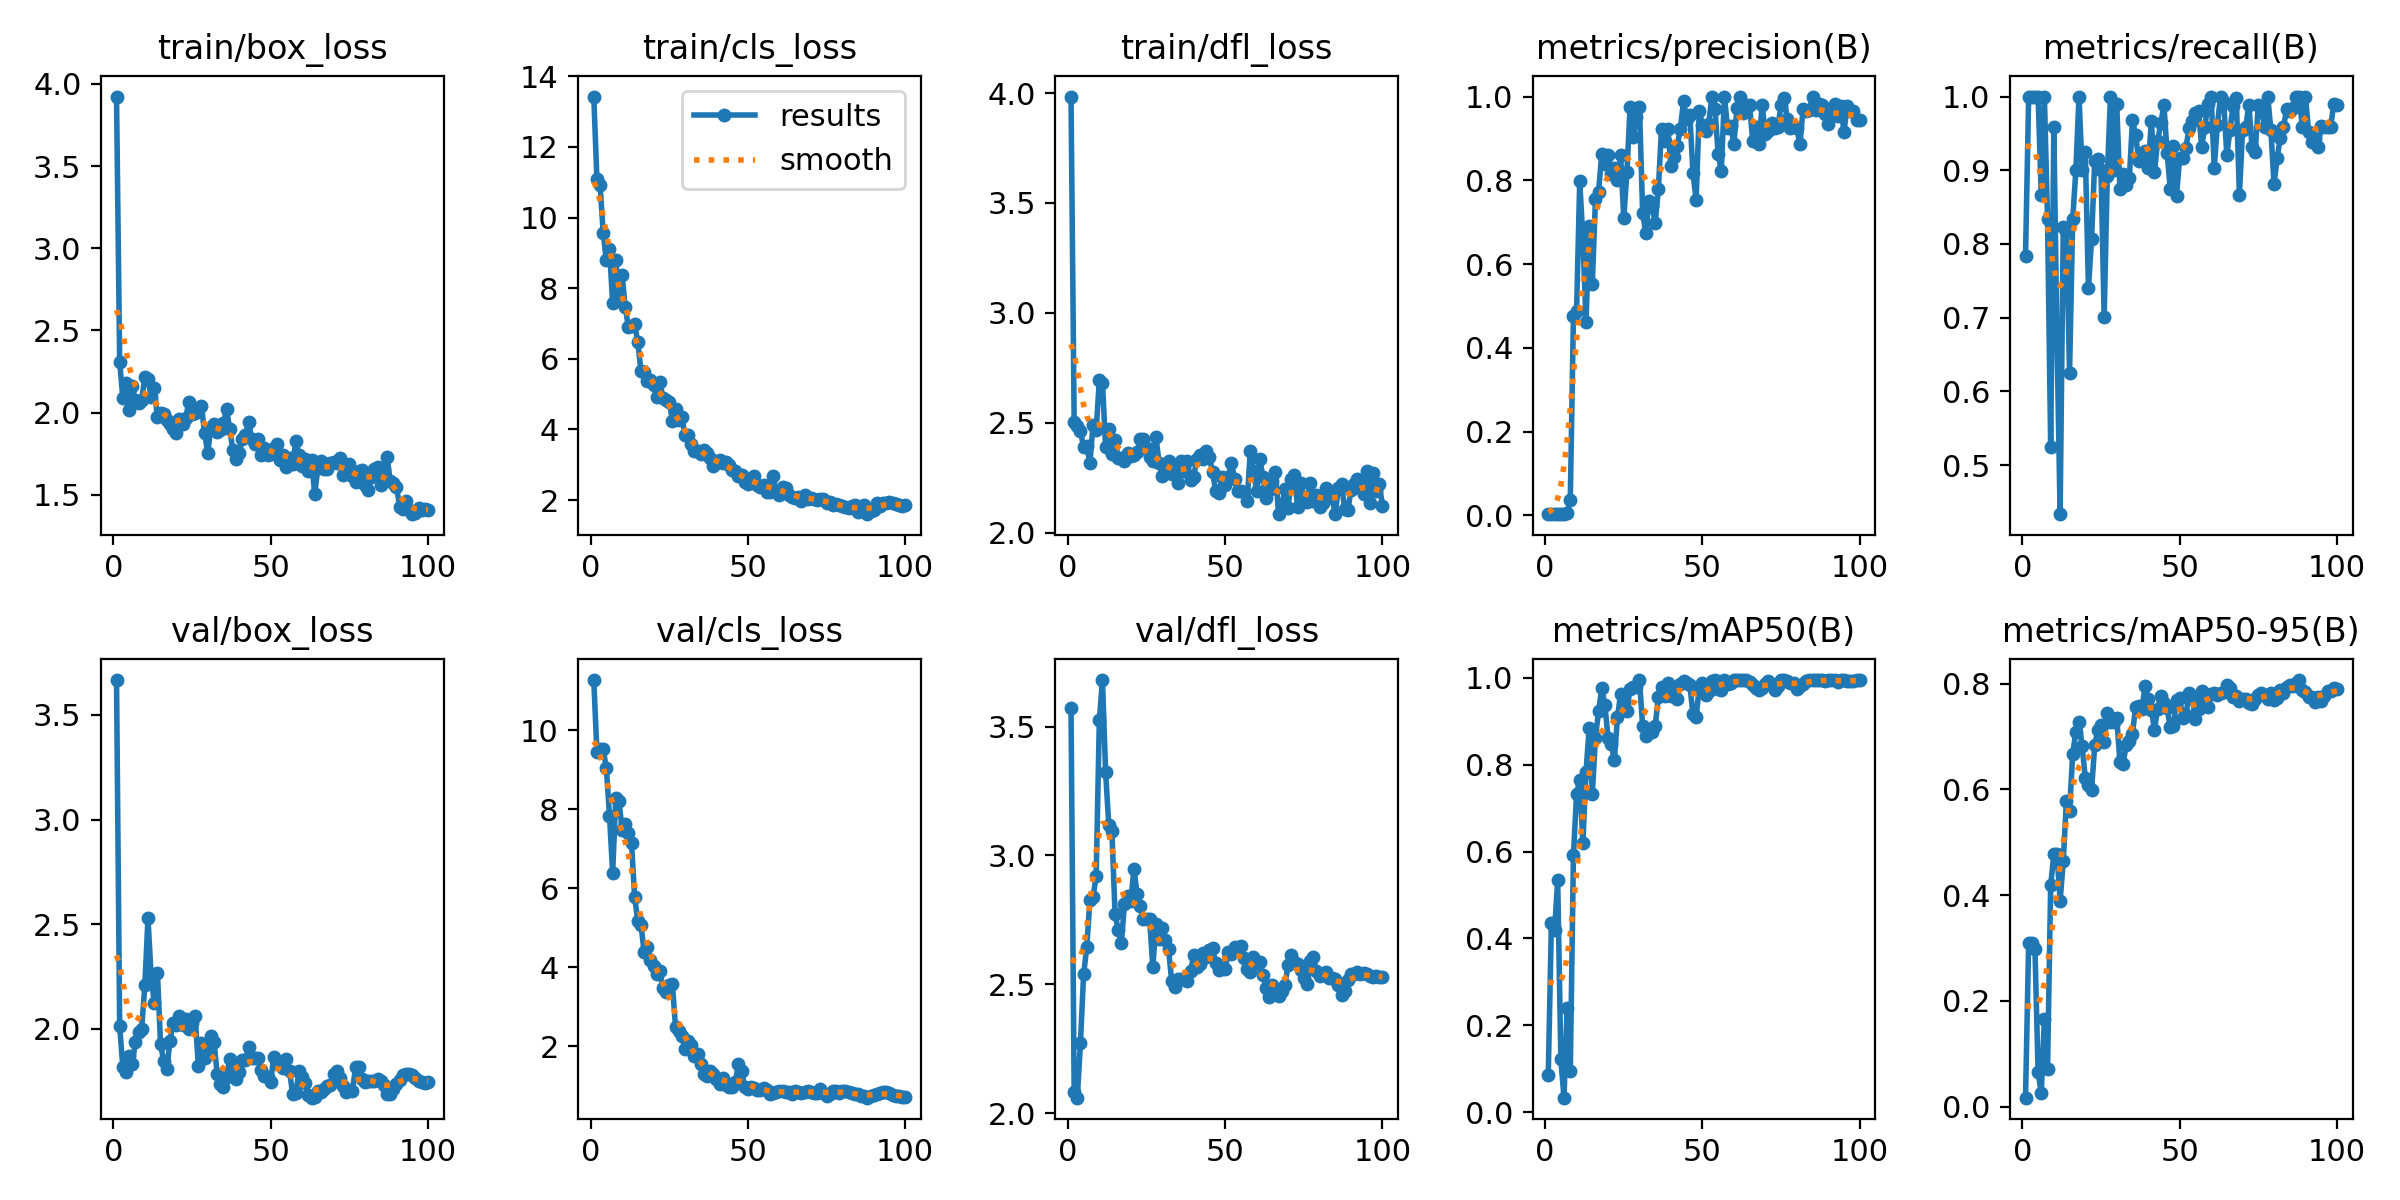

Values plotted in this chart, from the file beside it:
epoch, train/box_loss, train/cls_loss, train/dfl_loss, metrics/precision(B), metrics/recall(B), metrics/mAP50(B), metrics/mAP50-95(B), val/box_loss, val/cls_loss, val/dfl_loss, lr/pg0, lr/pg1, lr/pg2
1, 3.923, 13.43, 3.985, 0.00275, 0.7833, 0.08559, 0.01688, 3.667, 11.28, 3.572, 0.0001834, 0.0001834, 0.0001834
2, 2.31, 11.1, 2.505, 0.00347, 1, 0.4366, 0.3097, 2.012, 9.461, 2.083, 0.0003796, 0.0003796, 0.0003796
3, 2.089, 10.94, 2.483, 0.00332, 1, 0.4194, 0.3092, 1.818, 9.527, 2.06, 0.0005719, 0.0005719, 0.0005719
4, 2.177, 9.563, 2.463, 0.00332, 1, 0.5337, 0.2981, 1.791, 9.517, 2.273, 0.0007602, 0.0007602, 0.0007602
5, 2.013, 8.79, 2.388, 0.00332, 1, 0.1213, 0.066, 1.869, 9.046, 2.538, 0.0009446, 0.0009446, 0.0009446
6, 2.159, 9.109, 2.395, 0.00284, 0.8667, 0.03324, 0.0257, 1.832, 7.842, 2.643, 0.001125, 0.001125, 0.001125
7, 2.078, 7.592, 2.316, 0.00653, 1, 0.2406, 0.1666, 1.935, 6.395, 2.826, 0.001301, 0.001301, 0.001301
8, 2.061, 8.79, 2.49, 0.03748, 0.8333, 0.09577, 0.07108, 1.986, 8.295, 2.839, 0.001474, 0.001474, 0.001474
9, 2.077, 7.737, 2.466, 0.475, 0.525, 0.5912, 0.4186, 2, 8.222, 2.92, 0.001535, 0.001535, 0.001535
10, 2.215, 8.384, 2.693, 0.4874, 0.9583, 0.7333, 0.4775, 2.207, 7.487, 3.524, 0.001519, 0.001519, 0.001519
11, 2.203, 7.467, 2.682, 0.7977, 0.6727, 0.7659, 0.4781, 2.528, 7.626, 3.681, 0.001502, 0.001502, 0.001502
12, 2.096, 6.91, 2.387, 0.6625, 0.4333, 0.6191, 0.3887, 2.254, 7.404, 3.322, 0.001486, 0.001486, 0.001486
13, 2.149, 6.921, 2.47, 0.462, 0.8225, 0.7838, 0.4646, 2.124, 7.157, 3.119, 0.001469, 0.001469, 0.001469
14, 1.971, 6.977, 2.357, 0.6912, 0.8179, 0.8839, 0.578, 2.268, 5.777, 3.094, 0.001453, 0.001453, 0.001453
15, 1.995, 6.482, 2.42, 0.552, 0.625, 0.7319, 0.5595, 1.926, 5.17, 2.773, 0.001436, 0.001436, 0.001436
16, 1.993, 5.649, 2.338, 0.7544, 0.8333, 0.8619, 0.6672, 1.845, 5.082, 2.71, 0.001419, 0.001419, 0.001419
17, 1.954, 5.633, 2.338, 0.7732, 0.8998, 0.9236, 0.7093, 1.81, 4.396, 2.662, 0.001403, 0.001403, 0.001403
18, 1.928, 5.363, 2.325, 0.863, 1, 0.9761, 0.727, 1.941, 4.509, 2.811, 0.001386, 0.001386, 0.001386
19, 1.9, 5.416, 2.361, 0.8382, 0.9007, 0.9365, 0.6814, 2.03, 4.175, 2.844, 0.00137, 0.00137, 0.00137
20, 1.876, 5.262, 2.349, 0.8608, 0.925, 0.8626, 0.6217, 2.02, 4.021, 2.824, 0.001353, 0.001353, 0.001353
21, 1.964, 4.909, 2.352, 0.815, 0.7402, 0.8478, 0.6079, 2.061, 3.834, 2.948, 0.001337, 0.001337, 0.001337
22, 1.933, 5.353, 2.367, 0.8304, 0.8066, 0.8112, 0.5993, 2.019, 3.9, 2.85, 0.00132, 0.00132, 0.00132
23, 1.97, 4.903, 2.424, 0.8014, 0.9128, 0.9092, 0.683, 2.045, 3.473, 2.804, 0.001304, 0.001304, 0.001304
24, 2.063, 4.822, 2.427, 0.8604, 0.9149, 0.964, 0.7124, 2, 3.362, 2.752, 0.001287, 0.001287, 0.001287
25, 1.993, 4.773, 2.384, 0.7096, 0.9, 0.941, 0.7215, 2.029, 3.558, 2.753, 0.001271, 0.001271, 0.001271
26, 1.995, 4.255, 2.345, 0.8193, 0.7012, 0.9237, 0.6891, 2.062, 3.575, 2.752, 0.001254, 0.001254, 0.001254
27, 2.016, 4.588, 2.324, 0.9739, 0.8923, 0.9754, 0.7453, 1.823, 2.474, 2.567, 0.001238, 0.001238, 0.001238
28, 2.042, 4.262, 2.435, 0.9032, 1, 0.9782, 0.727, 1.933, 2.383, 2.735, 0.001221, 0.001221, 0.001221
29, 1.873, 4.362, 2.318, 0.951, 0.9, 0.9796, 0.728, 1.859, 2.256, 2.676, 0.001205, 0.001205, 0.001205
30, 1.756, 3.84, 2.256, 0.9748, 0.9897, 0.995, 0.7355, 1.909, 1.916, 2.717, 0.001188, 0.001188, 0.001188
31, 1.914, 3.833, 2.273, 0.7219, 0.875, 0.8883, 0.6522, 1.963, 2.135, 2.674, 0.001172, 0.001172, 0.001172
32, 1.933, 3.602, 2.326, 0.673, 0.8947, 0.8672, 0.6476, 1.936, 2.023, 2.636, 0.001155, 0.001155, 0.001155
33, 1.883, 3.38, 2.268, 0.7509, 0.8805, 0.8826, 0.6838, 1.786, 1.763, 2.513, 0.001139, 0.001139, 0.001139
34, 1.895, 3.377, 2.292, 0.7408, 0.8889, 0.8756, 0.6906, 1.736, 1.789, 2.491, 0.001122, 0.001122, 0.001122
35, 1.939, 3.292, 2.227, 0.6976, 0.9678, 0.8894, 0.7052, 1.721, 1.544, 2.521, 0.001106, 0.001106, 0.001106
36, 2.021, 3.406, 2.327, 0.7794, 0.9478, 0.9548, 0.7561, 1.771, 1.306, 2.522, 0.001089, 0.001089, 0.001089
37, 1.898, 3.33, 2.28, 0.9234, 0.9131, 0.9787, 0.7577, 1.856, 1.25, 2.522, 0.001073, 0.001073, 0.001073
38, 1.772, 3.196, 2.327, 0.8939, 0.9206, 0.9576, 0.7516, 1.811, 1.379, 2.514, 0.001056, 0.001056, 0.001056
39, 1.718, 2.961, 2.239, 0.9235, 0.9259, 0.9879, 0.7955, 1.758, 1.284, 2.551, 0.00104, 0.00104, 0.00104
40, 1.753, 3.044, 2.253, 0.8342, 0.9029, 0.9575, 0.7715, 1.792, 1.17, 2.614, 0.001023, 0.001023, 0.001023
41, 1.841, 3.125, 2.336, 0.8565, 0.9667, 0.9746, 0.7502, 1.849, 1.029, 2.567, 0.001007, 0.001007, 0.001007
42, 1.865, 3.046, 2.352, 0.8827, 0.8979, 0.9521, 0.7132, 1.85, 1.187, 2.58, 0.0009904, 0.0009904, 0.0009904
43, 1.94, 3.072, 2.337, 0.9235, 0.9396, 0.9868, 0.7525, 1.913, 1.004, 2.623, 0.0009739, 0.0009739, 0.0009739
44, 1.84, 2.994, 2.373, 0.9895, 0.9636, 0.9931, 0.7771, 1.858, 0.9609, 2.605, 0.0009574, 0.0009574, 0.0009574
45, 1.807, 2.842, 2.342, 0.9456, 0.9886, 0.9888, 0.7641, 1.862, 0.9771, 2.634, 0.0009409, 0.0009409, 0.0009409
46, 1.836, 2.813, 2.274, 0.9559, 0.924, 0.9842, 0.7548, 1.861, 1.087, 2.64, 0.0009243, 0.0009243, 0.0009243
47, 1.741, 2.677, 2.188, 0.8175, 0.8749, 0.9162, 0.7173, 1.802, 1.558, 2.582, 0.0009078, 0.0009078, 0.0009078
48, 1.782, 2.719, 2.179, 0.7532, 0.9333, 0.9092, 0.7189, 1.773, 1.38, 2.555, 0.0008913, 0.0008913, 0.0008913
49, 1.743, 2.524, 2.253, 0.9666, 0.8654, 0.979, 0.7686, 1.771, 0.9564, 2.572, 0.0008748, 0.0008748, 0.0008748
50, 1.75, 2.47, 2.215, 0.9309, 0.9167, 0.9889, 0.7728, 1.747, 0.9144, 2.558, 0.0008583, 0.0008583, 0.0008583
51, 1.787, 2.627, 2.254, 0.918, 0.9167, 0.961, 0.7342, 1.867, 0.9561, 2.626, 0.0008418, 0.0008418, 0.0008418
52, 1.811, 2.674, 2.316, 0.9346, 0.9306, 0.9695, 0.7407, 1.839, 0.9456, 2.619, 0.0008253, 0.0008253, 0.0008253
53, 1.712, 2.435, 2.245, 1, 0.9572, 0.9931, 0.7818, 1.828, 0.8946, 2.644, 0.0008088, 0.0008088, 0.0008088
54, 1.742, 2.367, 2.191, 0.9705, 0.9663, 0.995, 0.7732, 1.812, 0.8921, 2.635, 0.0007923, 0.0007923, 0.0007923
55, 1.667, 2.428, 2.188, 0.8635, 0.9782, 0.974, 0.7329, 1.854, 0.9337, 2.648, 0.0007758, 0.0007758, 0.0007758
56, 1.726, 2.235, 2.182, 0.8231, 0.9808, 0.9732, 0.7513, 1.799, 0.9002, 2.604, 0.0007593, 0.0007593, 0.0007593
57, 1.689, 2.227, 2.143, 1, 0.932, 0.995, 0.7859, 1.686, 0.7945, 2.56, 0.0007428, 0.0007428, 0.0007428
58, 1.827, 2.692, 2.37, 0.9253, 0.9588, 0.9853, 0.7717, 1.692, 0.8229, 2.547, 0.0007263, 0.0007263, 0.0007263
59, 1.74, 2.218, 2.28, 0.9294, 0.99, 0.9891, 0.7551, 1.796, 0.8352, 2.606, 0.0007098, 0.0007098, 0.0007098
60, 1.676, 2.132, 2.189, 0.8869, 1, 0.995, 0.7795, 1.77, 0.8578, 2.579, 0.0006933, 0.0006933, 0.0006933
... 40 more rows
